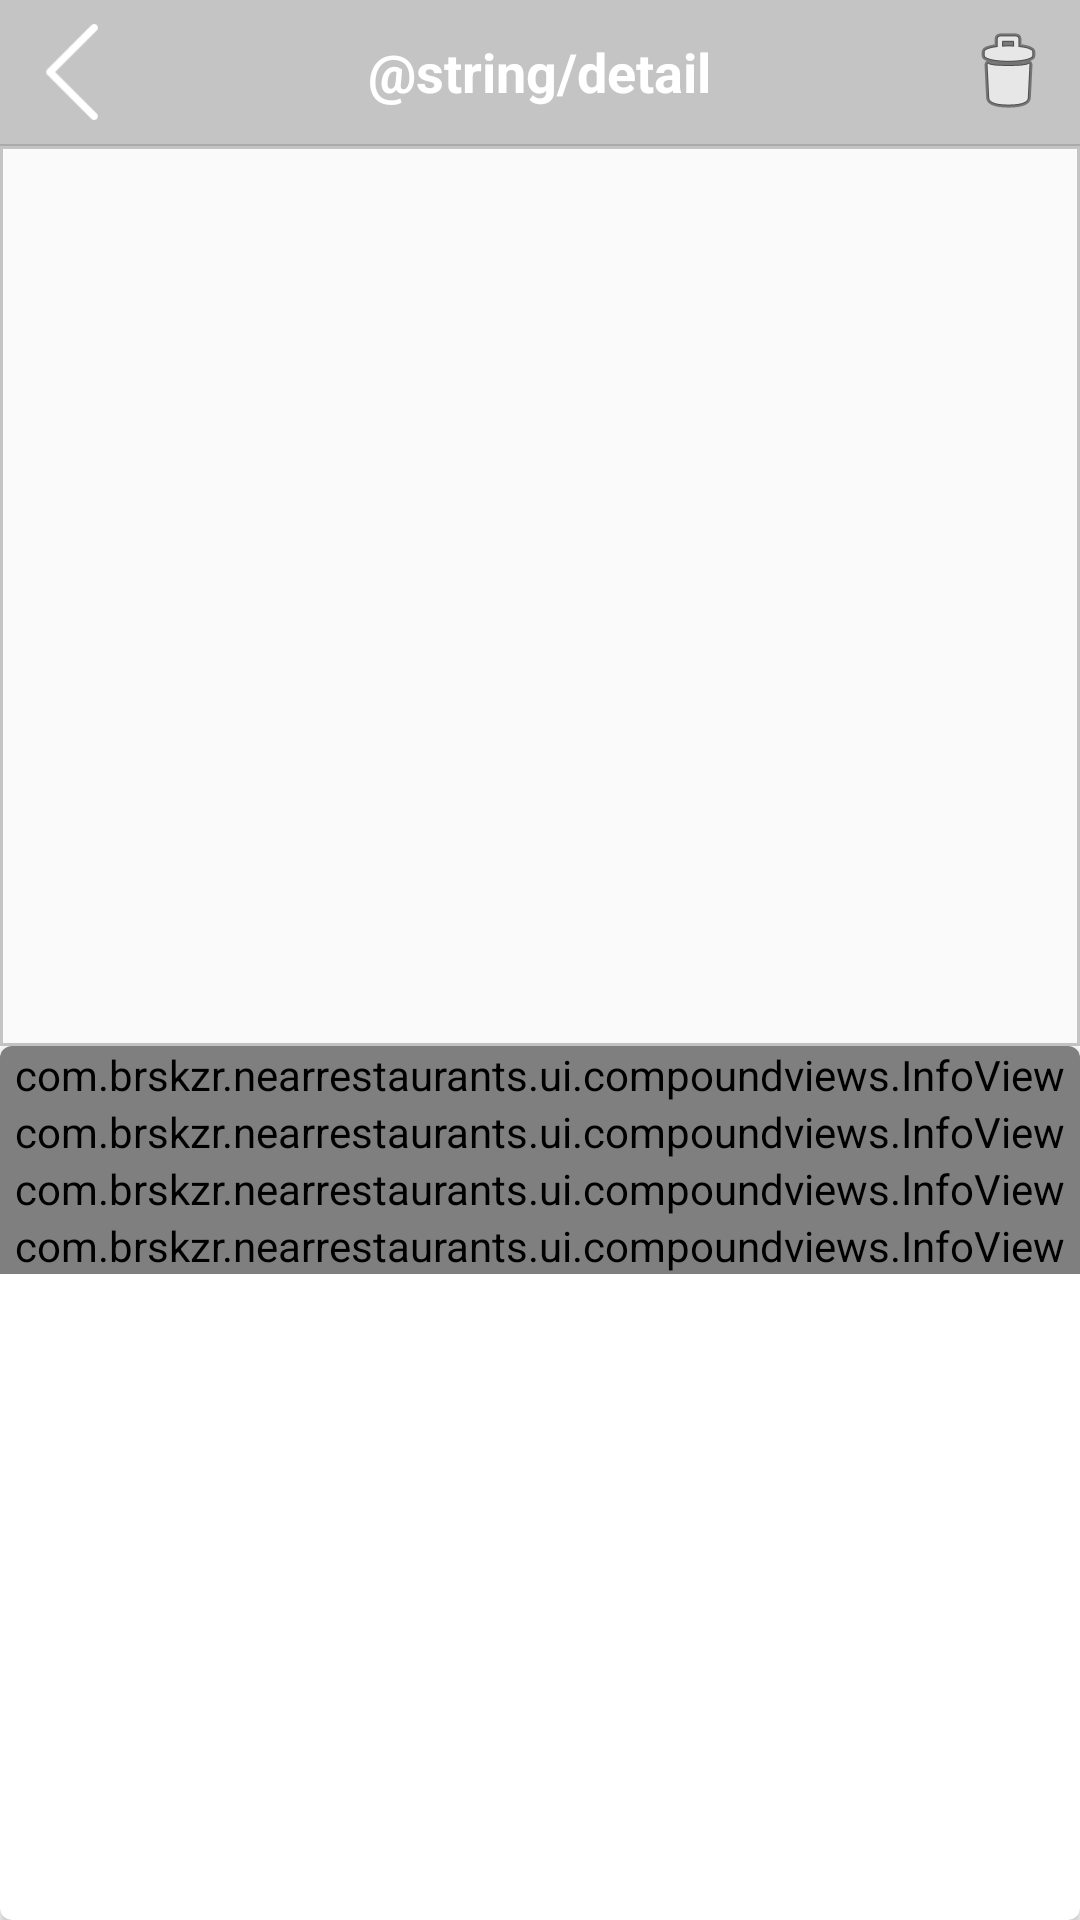

The Android layout XML behind this screen, and the referenced resources:
<!-- AndroidManifest.xml: application theme AppTheme -->
<!-- res/layout/fragment_detail.xml -->
<?xml version="1.0" encoding="utf-8"?>
<androidx.constraintlayout.widget.ConstraintLayout xmlns:android="http://schemas.android.com/apk/res/android"
    xmlns:app="http://schemas.android.com/apk/res-auto"
    xmlns:tools="http://schemas.android.com/tools"
    android:layout_width="match_parent"
    android:layout_height="match_parent"
    tools:context=".ui.DetailFragment">

    <LinearLayout
        android:id="@+id/linearLayout"
        android:layout_width="match_parent"
        android:layout_height="wrap_content"
        app:layout_constraintEnd_toEndOf="parent"
        app:layout_constraintStart_toStartOf="parent"
        app:layout_constraintTop_toTopOf="parent">
        <include layout="@layout/toolbar_detail"></include>
    </LinearLayout>


    <ImageView
        android:id="@+id/imgRestaurant"
        android:layout_width="match_parent"
        android:layout_height="300dp"
        android:background="@drawable/bg_restaurant_image"
        android:padding="4dp"
        app:layout_constraintEnd_toEndOf="parent"
        app:layout_constraintStart_toStartOf="parent"
        app:layout_constraintTop_toBottomOf="@+id/linearLayout"></ImageView>

    <androidx.cardview.widget.CardView
        android:layout_width="match_parent"
        android:layout_height="0dp"
        app:cardCornerRadius="4dp"
        app:layout_constraintBottom_toBottomOf="parent"
        app:layout_constraintEnd_toEndOf="parent"
        app:layout_constraintStart_toStartOf="parent"
        app:layout_constraintTop_toBottomOf="@id/imgRestaurant">

        <ScrollView
            android:layout_width="match_parent"
            android:layout_height="match_parent">

            <LinearLayout
                android:layout_width="match_parent"
                android:layout_height="wrap_content"
                android:orientation="vertical">

                <com.example.nearrestaurants.ui.compoundviews.InfoView
                    android:id="@+id/ivRestaurantName"
                    android:layout_width="match_parent"
                    android:layout_height="wrap_content"
                    app:info_text=""
                    app:label_text="@string/RestaurantName"></com.example.nearrestaurants.ui.compoundviews.InfoView>

                <com.example.nearrestaurants.ui.compoundviews.InfoView
                    android:id="@+id/ivRating"
                    android:layout_width="match_parent"
                    android:layout_height="wrap_content"
                    app:info_text=""
                    app:label_text="Rating"></com.example.nearrestaurants.ui.compoundviews.InfoView>

                <com.example.nearrestaurants.ui.compoundviews.InfoView
                    android:id="@+id/ivUserRatingTotal"
                    android:layout_width="match_parent"
                    android:layout_height="wrap_content"
                    app:info_text=""
                    app:label_text="Total Rating"></com.example.nearrestaurants.ui.compoundviews.InfoView>

                <com.example.nearrestaurants.ui.compoundviews.InfoView
                    android:id="@+id/ivVicinity"
                    android:layout_width="match_parent"
                    android:layout_height="wrap_content"
                    app:info_text=""
                    app:label_text="Viccinity"></com.example.nearrestaurants.ui.compoundviews.InfoView>
            </LinearLayout>
        </ScrollView>
    </androidx.cardview.widget.CardView>
</androidx.constraintlayout.widget.ConstraintLayout>
<!-- res/layout/toolbar_detail.xml (included above) -->
<?xml version="1.0" encoding="utf-8"?>
<LinearLayout xmlns:android="http://schemas.android.com/apk/res/android"
    android:layout_width="match_parent"
    android:layout_height="wrap_content"
    android:orientation="vertical">

    <RelativeLayout xmlns:android="http://schemas.android.com/apk/res/android"
        android:layout_width="match_parent"
        android:layout_height="wrap_content"
        android:background="@color/cardview_shadow_start_color"
        android:padding="8dp">

        <ImageView
            android:id="@+id/btnBack"
            android:layout_width="32dp"
            android:layout_height="32dp"
            android:layout_alignParentLeft="true"
            android:clickable="true"
            android:src="@drawable/ic_left_arrow"></ImageView>

        <TextView
            android:id="@+id/tv_tb_header"
            android:layout_width="wrap_content"
            android:layout_height="wrap_content"
            android:layout_centerInParent="true"
            android:text="@string/detail"
            android:textColor="@android:color/white"
            android:textSize="18dp"
            android:textStyle="bold"></TextView>

        <ImageView
            android:id="@+id/btnDelete"
            android:layout_width="32dp"
            android:layout_height="32dp"
            android:layout_alignParentRight="true"
            android:clickable="true"
            android:src="@android:drawable/ic_menu_delete"></ImageView>

    </RelativeLayout>

    <View
        android:layout_width="match_parent"
        android:layout_height="0.5dp"
        android:background="@android:color/darker_gray"></View>
</LinearLayout>
<!-- resources referenced by this layout -->
<resources>
  <!-- drawable bg_restaurant_image (drawable) -->
  <?xml version="1.0" encoding="utf-8"?>
  <shape android:shape="rectangle"
      xmlns:android="http://schemas.android.com/apk/res/android" >
      <stroke android:color="@color/cardview_shadow_start_color"
          android:width="1dp">
      </stroke>
      
  </shape>
  <!-- drawable ic_left_arrow (drawable) -->
  <vector xmlns:android="http://schemas.android.com/apk/res/android"
      android:width="443.52dp"
      android:height="443.52dp"
      android:viewportWidth="443.52"
      android:viewportHeight="443.52">
    <path
        android:fillColor="#FFFFFFFF"
        android:pathData="M143.492,221.863L336.226,29.129c6.663,-6.664 6.663,-17.468 0,-24.132c-6.665,-6.662 -17.468,-6.662 -24.132,0l-204.8,204.8c-6.662,6.664 -6.662,17.468 0,24.132l204.8,204.8c6.78,6.548 17.584,6.36 24.132,-0.42c6.387,-6.614 6.387,-17.099 0,-23.712L143.492,221.863z"/>
  </vector>
  <style name="AppTheme" parent="Theme.AppCompat.Light.NoActionBar">
          
          <item name="colorPrimary">@color/colorPrimary</item>
          <item name="colorPrimaryDark">@color/colorPrimaryDark</item>
          <item name="colorAccent">@color/colorAccent</item>
      </style>
  <color name="colorPrimary">#fafafa</color>
  <color name="colorPrimaryDark">#c7c7c7</color>
  <color name="colorAccent">#ffffff</color>
</resources>
